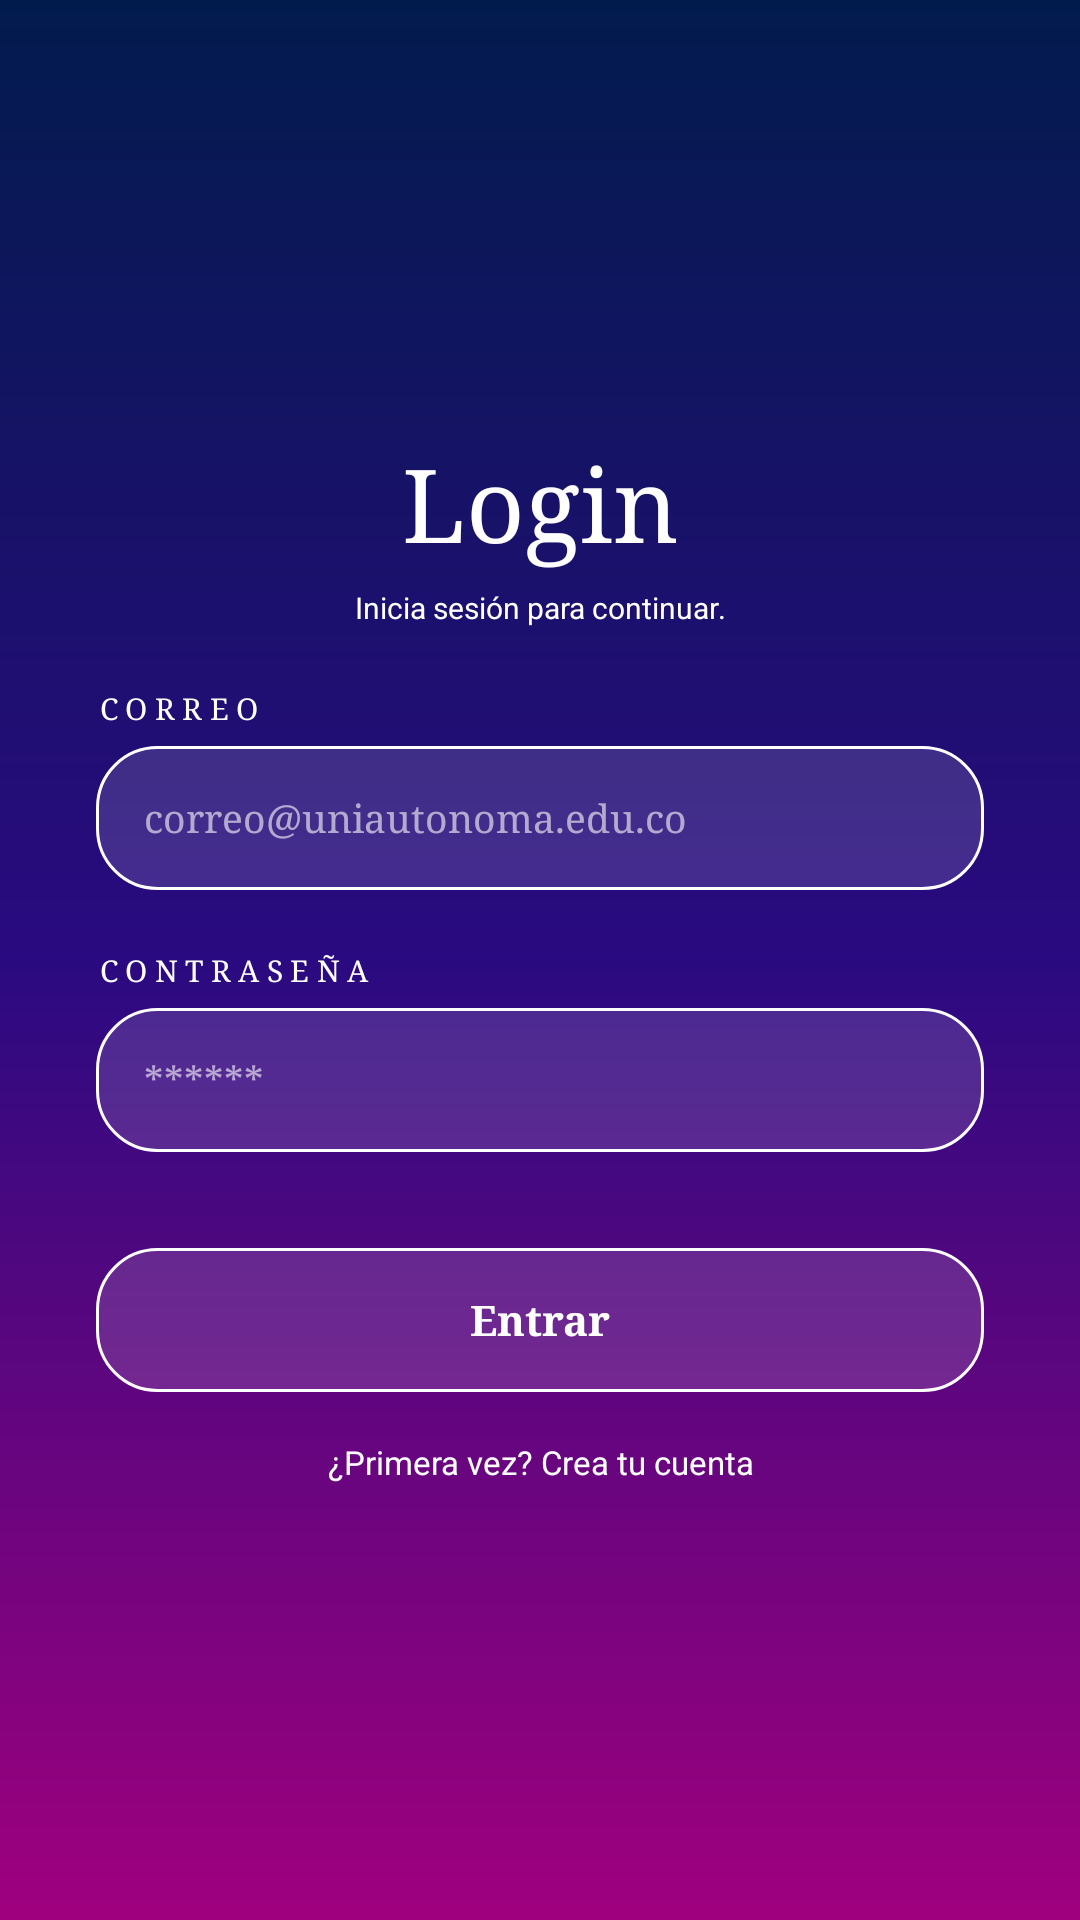

Reconstruct the res/layout file that produces this screen, plus the resources it refers to.
<!-- AndroidManifest.xml: application theme Theme.DrobeUs -->
<!-- res/layout/activity_login.xml -->
<?xml version="1.0" encoding="utf-8"?>
<ScrollView xmlns:android="http://schemas.android.com/apk/res/android"
    android:layout_width="match_parent"
    android:layout_height="match_parent"
    android:background="@drawable/bg_gradient"
    android:fillViewport="true">

    <LinearLayout
        android:layout_width="match_parent"
        android:layout_height="wrap_content"
        android:gravity="center_vertical"
        android:orientation="vertical"
        android:minHeight="600dp"
        android:padding="32dp">

        <TextView
            style="@style/Titulo"
            android:layout_width="match_parent"
            android:layout_height="wrap_content"
            android:text="Login" />

        <TextView
            android:layout_width="match_parent"
            android:layout_height="wrap_content"
            android:layout_marginTop="6dp"
            android:gravity="center"
            android:text="Inicia sesión para continuar."
            android:textColor="#FFFFFF"
            android:textSize="10sp" />

        <TextView style="@style/Etiqueta" android:layout_width="wrap_content"
            android:layout_height="wrap_content" android:text="CORREO" />
        <EditText android:id="@+id/etCorreo" style="@style/Campo"
            android:hint="correo@uniautonoma.edu.co"
            android:inputType="textEmailAddress" />

        <TextView style="@style/Etiqueta" android:layout_width="wrap_content"
            android:layout_height="wrap_content" android:text="CONTRASEÑA" />
        <EditText android:id="@+id/etClave" style="@style/Campo"
            android:hint="******" android:inputType="textPassword" />

        <Button
            android:id="@+id/btnEntrar"
            style="@style/Boton"
            android:layout_marginTop="32dp"
            android:text="Entrar" />

        <TextView
            android:id="@+id/tvIrRegistro"
            android:layout_width="match_parent"
            android:layout_height="wrap_content"
            android:layout_marginTop="16dp"
            android:gravity="center"
            android:text="¿Primera vez? Crea tu cuenta"
            android:textColor="#FFFFFF"
            android:textSize="11sp" />
    </LinearLayout>
</ScrollView>
<!-- resources referenced by this layout -->
<resources>
  <!-- drawable bg_gradient (drawable) -->
  <?xml version="1.0" encoding="utf-8"?>
  <shape xmlns:android="http://schemas.android.com/apk/res/android">
      <gradient
          android:angle="270"
          android:startColor="#021B4D"
          android:centerColor="#2A0A80"
          android:endColor="#A0007E" />
  </shape>
  <style name="Boton">
          <item name="android:layout_width">match_parent</item>
          <item name="android:layout_height">48dp</item>
          <item name="android:background">@drawable/bg_field</item>
          <item name="android:textColor">#FFFFFF</item>
          <item name="android:textSize">14sp</item>
          <item name="android:textStyle">bold</item>
          <item name="android:textAllCaps">false</item>
          <item name="android:fontFamily">serif</item>
      </style>
  <style name="Campo">
          <item name="android:layout_width">match_parent</item>
          <item name="android:layout_height">48dp</item>
          <item name="android:background">@drawable/bg_field</item>
          <item name="android:textColor">#FFFFFF</item>
          <item name="android:textColorHint">@color/hint</item>
          <item name="android:textSize">13sp</item>
          <item name="android:paddingHorizontal">16dp</item>
          <item name="android:singleLine">true</item>
          <item name="android:fontFamily">serif</item>
      </style>
  <style name="Etiqueta">
          <item name="android:textColor">#FFFFFF</item>
          <item name="android:textSize">10sp</item>
          <item name="android:letterSpacing">0.25</item>
          <item name="android:fontFamily">serif</item>
          <item name="android:layout_marginTop">20dp</item>
          <item name="android:layout_marginBottom">6dp</item>
      </style>
  <style name="Titulo">
          <item name="android:textColor">#FFFFFF</item>
          <item name="android:textSize">34sp</item>
          <item name="android:fontFamily">serif</item>
          <item name="android:gravity">center</item>
      </style>
  <style name="Theme.DrobeUs" parent="Base.Theme.DrobeUs" />
  <!-- drawable bg_field (drawable) -->
  <?xml version="1.0" encoding="utf-8"?>
  <shape xmlns:android="http://schemas.android.com/apk/res/android" android:shape="rectangle">
      <solid android:color="#22FFFFFF" />
      <stroke android:width="1dp" android:color="#FFFFFF" />
      <corners android:radius="20dp" />
  </shape>
  <color name="hint">#99FFFFFF</color>
  <style name="Base.Theme.DrobeUs" parent="Theme.Material3.DayNight.NoActionBar">
          
          
      </style>
</resources>
